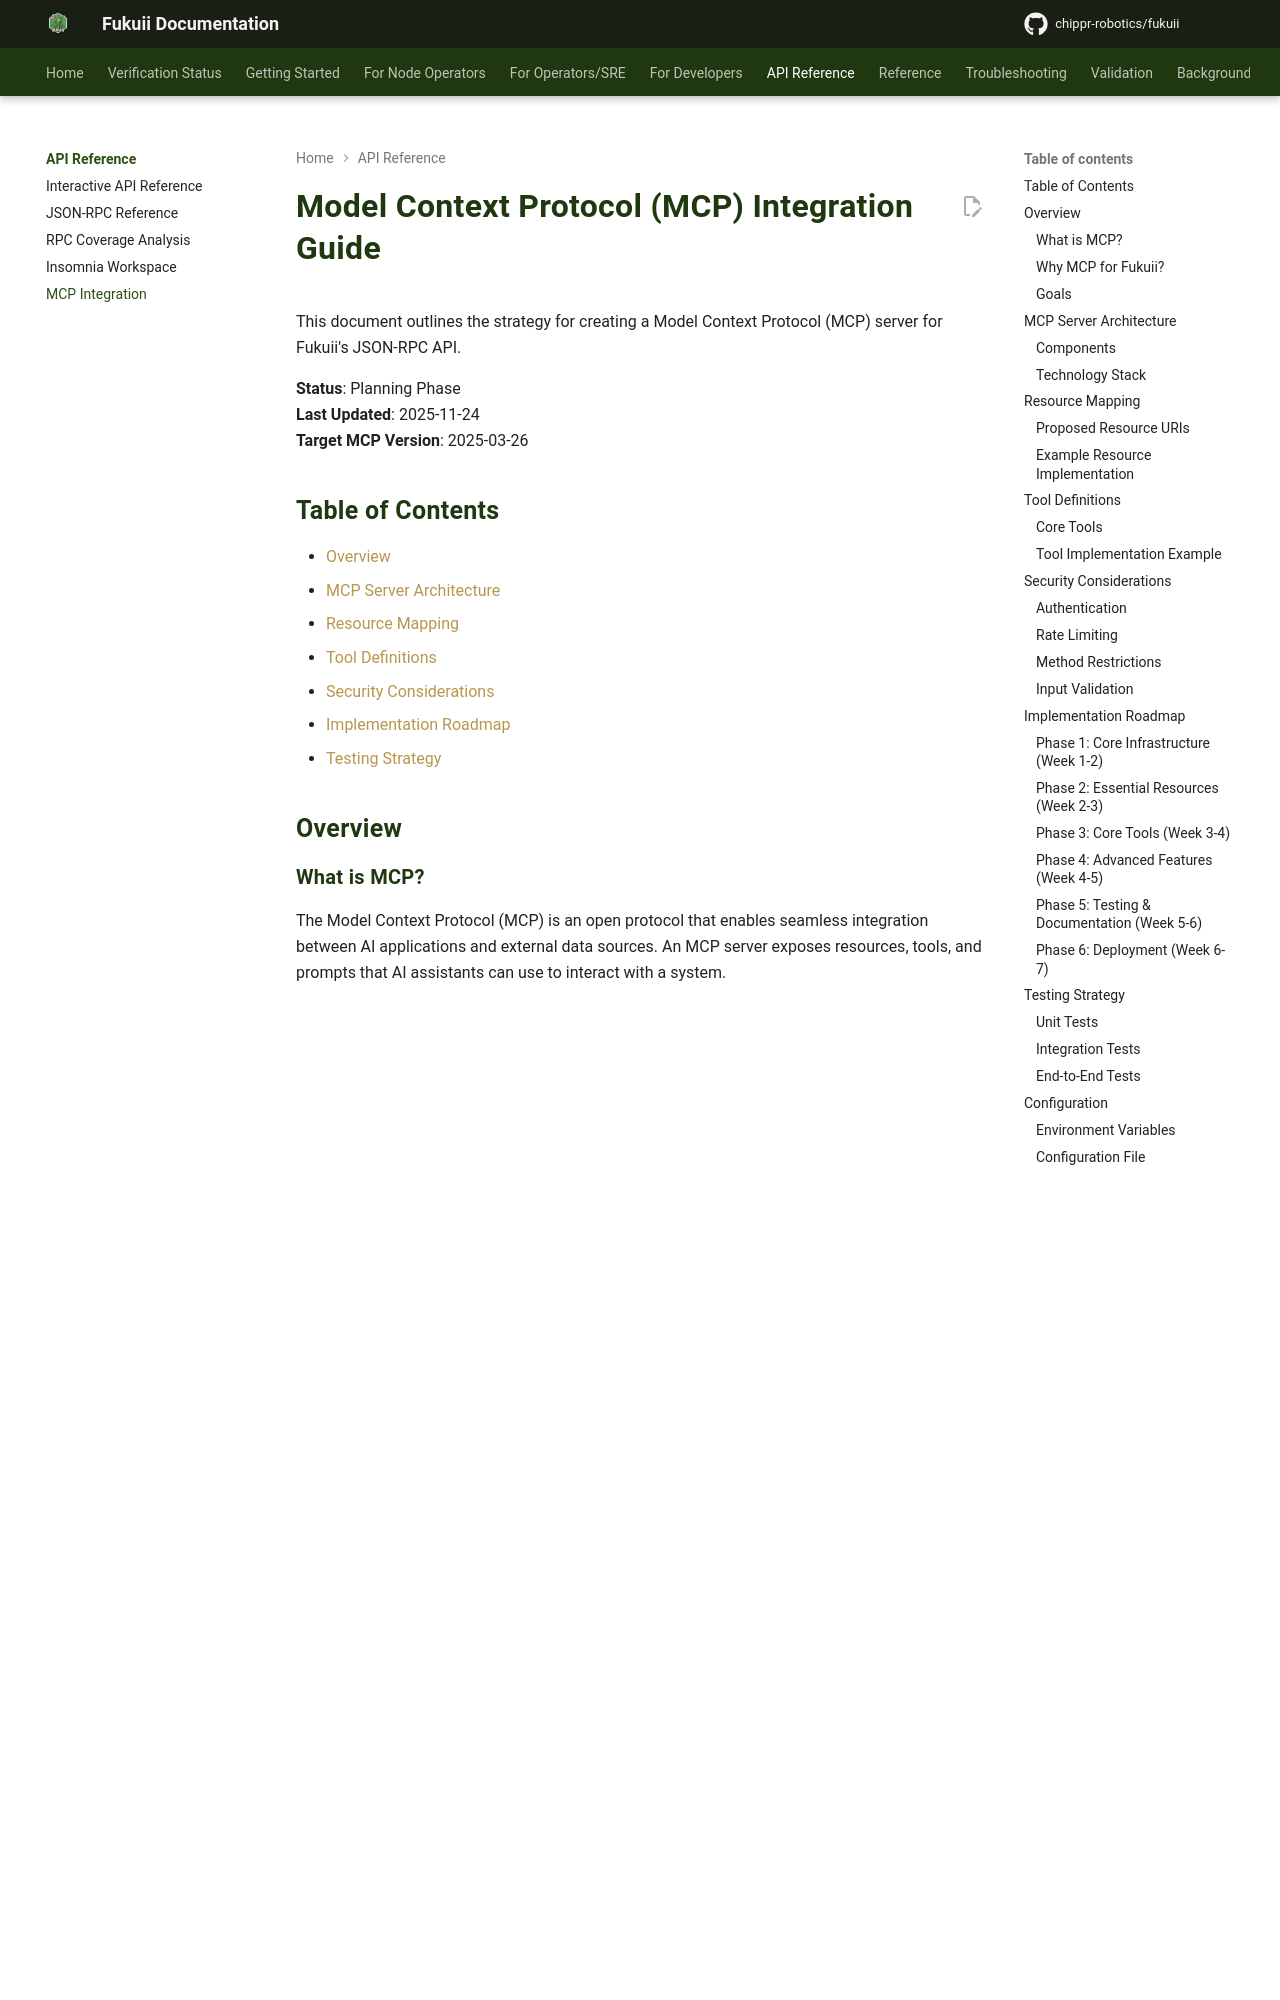

repository: chippr-robotics/fukuii · page: pr-preview/pr-1926/api/MCP_INTEGRATION_GUIDE/index.html · generator: mkdocs

# Model Context Protocol (MCP) Integration Guide

This document outlines the strategy for creating a Model Context Protocol (MCP) server for Fukuii's JSON-RPC API.

**Status**: Planning Phase  
**Last Updated**: 2025-11-24  
**Target MCP Version**: 2025-03-26

## Table of Contents

- [Overview](#overview)
- [MCP Server Architecture](#mcp-server-architecture)
- [Resource Mapping](#resource-mapping)
- [Tool Definitions](#tool-definitions)
- [Security Considerations](#security-considerations)
- [Implementation Roadmap](#implementation-roadmap)
- [Testing Strategy](#testing-strategy)

## Overview

### What is MCP?

The Model Context Protocol (MCP) is an open protocol that enables seamless integration between AI applications and external data sources. An MCP server exposes resources, tools, and prompts that AI assistants can use to interact with a system.

### Why MCP for Fukuii?

An MCP server for Fukuii would enable:
- **AI-Powered Blockchain Analysis**: LLMs can directly query blockchain data
- **Smart Contract Interaction**: Natural language contract calls and deployments
- **Transaction Creation**: Simplified transaction building via conversational interface
- **Network Monitoring**: Real-time blockchain state analysis
- **Development Assistant**: Help developers understand and interact with ETC

### Goals

1. **Complete API Coverage**: Expose all safe JSON-RPC methods via MCP
2. **Type Safety**: Provide strong typing for all parameters and responses
3. **Documentation**: Self-documenting with descriptions and examples
4. **Security**: Implement proper authentication and rate limiting
5. **Extensibility**: Easy to add new tools and resources

## MCP Server Architecture
